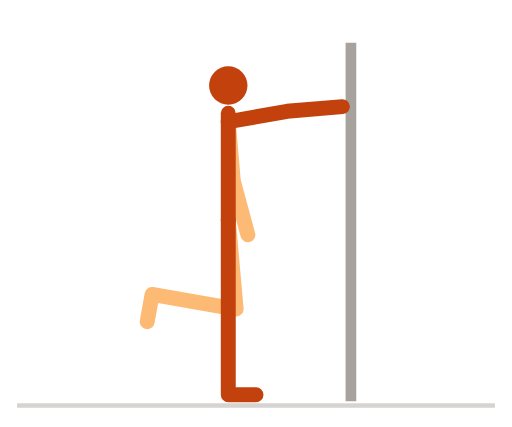
t = 0.00 s
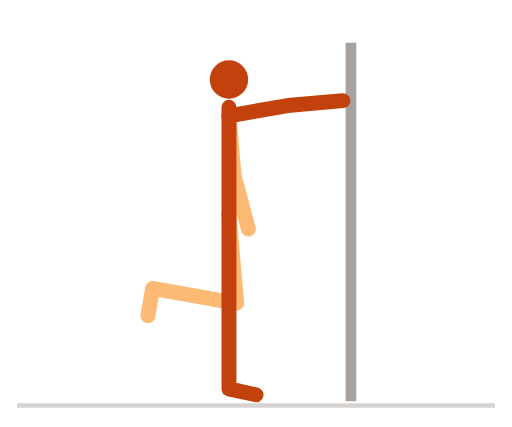
t = 0.26 s
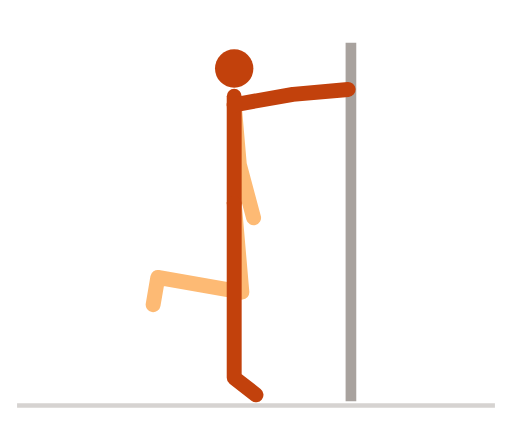
t = 0.54 s
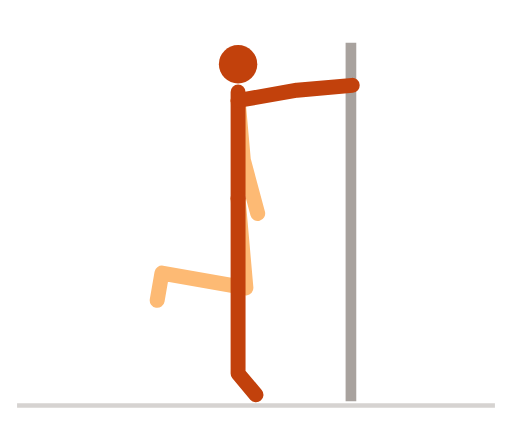
t = 0.81 s
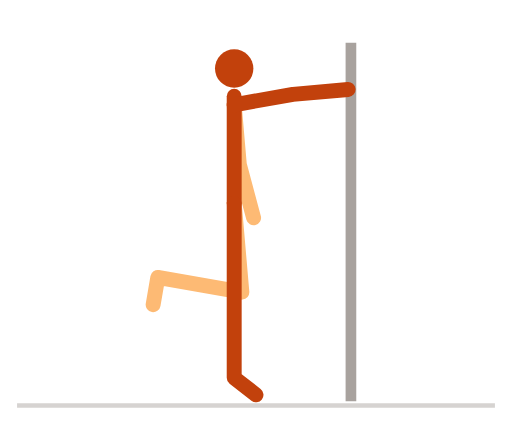
t = 1.06 s
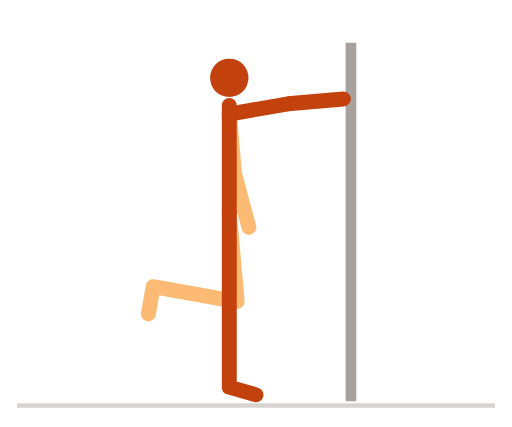
t = 1.30 s

The animated SVG that drew these frames (rendered in a browser with its animation timeline set to each time). Animation: 7 SMIL elements (animate=7); one cycle of 1.60 s, repeats indefinitely.

<svg xmlns="http://www.w3.org/2000/svg" viewBox="0 0 240 200" width="240" height="200" role="img" aria-label="单腿提踵">
<title>单腿提踵</title>
<style>
path{fill:none;stroke-width:7;stroke-linecap:round;stroke-linejoin:round}
.n{stroke:#c2410c}.f{stroke:#fdba74}.h{fill:#c2410c}
.g{stroke:#d6d3d1}.p{stroke:#a8a29e}.b{fill:#e7e5e4;stroke:#a8a29e;stroke-width:1.5}
@media (prefers-color-scheme:dark){.n{stroke:#fb923c}.f{stroke:#9a3412}.h{fill:#fb923c}.g{stroke:#44403c}.p{stroke:#78716c}.b{fill:#292524;stroke:#57534e}}
</style>
<line class="g" x1="8" y1="190" x2="232" y2="190" stroke-width="2"/>
<line class="p" x1="164.5" y1="20" x2="164.5" y2="188" stroke-width="5"/><path class="f" d="M107 103L110.7 144.8L71.3 137.9L69 150.7"><animate attributeName="d" dur="1.6s" repeatCount="indefinite" values="M107 103L110.7 144.8L71.3 137.9L69 150.7;M107 102.9L110.7 144.8L71.3 137.8L69 150.6;M107 102.7L110.7 144.5L71.3 137.6L69 150.4;M107 102.3L110.7 144.2L71.3 137.2L69 150;M107.1 101.8L110.7 143.6L71.3 136.7L69.1 149.5;M107.1 101.2L110.8 143L71.4 136.1L69.1 148.9;M107.3 100.4L110.9 142.3L71.5 135.3L69.3 148.1;M107.4 99.6L111.1 141.5L71.7 134.5L69.5 147.3;M107.7 98.8L111.4 140.6L72 133.7L69.7 146.5;M108 97.9L111.7 139.8L72.3 132.8L70 145.6;M108.4 97.1L112.1 138.9L72.7 132L70.4 144.8;M108.9 96.3L112.5 138.1L73.1 131.2L70.9 144;M109.4 95.5L113 137.4L73.6 130.4L71.4 143.2;M109.9 94.9L113.5 136.7L74.1 129.8L71.9 142.6;M110.3 94.3L114 136.2L74.6 129.2L72.3 142;M110.8 93.9L114.4 135.7L75 128.7L72.8 141.5;M111.1 93.5L114.8 135.3L75.4 128.4L73.1 141.2;M111.4 93.2L115.1 135.1L75.7 128.1L73.4 140.9;M111.6 93.1L115.2 134.9L75.9 128L73.6 140.8;M111.6 93L115.3 134.9L75.9 127.9L73.7 140.7;M111.6 93.1L115.2 134.9L75.9 128L73.6 140.8;M111.4 93.2L115.1 135.1L75.7 128.1L73.4 140.9;M111.1 93.5L114.8 135.3L75.4 128.4L73.1 141.2;M110.8 93.9L114.4 135.7L75 128.7L72.8 141.5;M110.3 94.3L114 136.2L74.6 129.2L72.3 142;M109.9 94.9L113.5 136.7L74.1 129.8L71.9 142.6;M109.4 95.5L113 137.4L73.6 130.4L71.4 143.2;M108.9 96.3L112.5 138.1L73.1 131.2L70.9 144;M108.4 97.1L112.1 138.9L72.7 132L70.4 144.8;M108 97.9L111.7 139.8L72.3 132.8L70 145.6;M107.7 98.8L111.4 140.6L72 133.7L69.7 146.5;M107.4 99.6L111.1 141.5L71.7 134.5L69.5 147.3;M107.3 100.4L110.9 142.3L71.5 135.3L69.3 148.1;M107.1 101.2L110.8 143L71.4 136.1L69.1 148.9;M107.1 101.8L110.7 143.6L71.3 136.7L69.1 149.5;M107 102.3L110.7 144.2L71.3 137.2L69 150;M107 102.7L110.7 144.5L71.3 137.6L69 150.4;M107 102.9L110.7 144.8L71.3 137.8L69 150.6;M107 103L110.7 144.8L71.3 137.9L69 150.7"/></path><path class="f" d="M107 57L109.4 84.9L116.2 110"><animate attributeName="d" dur="1.6s" repeatCount="indefinite" values="M107 57L109.4 84.9L116.2 110;M107 56.9L109.4 84.8L116.2 109.9;M107 56.7L109.4 84.6L116.2 109.7;M107 56.3L109.5 84.2L116.2 109.3;M107.1 55.8L109.5 83.7L116.2 108.8;M107.1 55.2L109.6 83.1L116.3 108.2;M107.3 54.4L109.7 82.3L116.4 107.5;M107.4 53.6L109.9 81.5L116.6 106.7;M107.7 52.8L110.1 80.7L116.9 105.8;M108 51.9L110.5 79.8L117.2 104.9;M108.4 51.1L110.9 79L117.6 104.1;M108.9 50.3L111.3 78.2L118 103.3;M109.4 49.5L111.8 77.4L118.5 102.5;M109.9 48.9L112.3 76.8L119 101.9;M110.3 48.3L112.8 76.2L119.5 101.3;M110.8 47.9L113.2 75.7L119.9 100.9;M111.1 47.5L113.6 75.4L120.3 100.5;M111.4 47.2L113.9 75.1L120.6 100.2;M111.6 47.1L114 75L120.8 100.1;M111.6 47L114.1 74.9L120.8 100;M111.6 47.1L114 75L120.8 100.1;M111.4 47.2L113.9 75.1L120.6 100.2;M111.1 47.5L113.6 75.4L120.3 100.5;M110.8 47.9L113.2 75.7L119.9 100.9;M110.3 48.3L112.8 76.2L119.5 101.3;M109.9 48.9L112.3 76.8L119 101.9;M109.4 49.5L111.8 77.4L118.5 102.5;M108.9 50.3L111.3 78.2L118 103.3;M108.4 51.1L110.9 79L117.6 104.1;M108 51.9L110.5 79.8L117.2 104.9;M107.7 52.8L110.1 80.7L116.9 105.8;M107.4 53.6L109.9 81.5L116.6 106.7;M107.3 54.4L109.7 82.3L116.4 107.5;M107.1 55.2L109.6 83.1L116.3 108.2;M107.1 55.8L109.5 83.7L116.2 108.8;M107 56.3L109.5 84.2L116.2 109.3;M107 56.7L109.4 84.6L116.2 109.7;M107 56.9L109.4 84.8L116.2 109.9;M107 57L109.4 84.9L116.2 110"/></path><path class="n" d="M107 103L107 53"><animate attributeName="d" dur="1.6s" repeatCount="indefinite" values="M107 103L107 53;M107 102.9L107 52.9;M107 102.7L107 52.7;M107 102.3L107 52.3;M107.1 101.8L107.1 51.8;M107.1 101.2L107.1 51.2;M107.3 100.4L107.3 50.4;M107.4 99.6L107.4 49.6;M107.7 98.8L107.7 48.8;M108 97.9L108 47.9;M108.4 97.1L108.4 47.1;M108.9 96.3L108.9 46.3;M109.4 95.5L109.4 45.5;M109.9 94.9L109.9 44.9;M110.3 94.3L110.3 44.3;M110.8 93.9L110.8 43.9;M111.1 93.5L111.1 43.5;M111.4 93.2L111.4 43.2;M111.6 93.1L111.6 43.1;M111.6 93L111.6 43;M111.6 93.1L111.6 43.1;M111.4 93.2L111.4 43.2;M111.1 93.5L111.1 43.5;M110.8 93.9L110.8 43.9;M110.3 94.3L110.3 44.3;M109.9 94.9L109.9 44.9;M109.4 95.5L109.4 45.5;M108.9 96.3L108.9 46.3;M108.4 97.1L108.4 47.1;M108 97.9L108 47.9;M107.7 98.8L107.7 48.8;M107.4 99.6L107.4 49.6;M107.3 100.4L107.3 50.4;M107.1 101.2L107.1 51.2;M107.1 101.8L107.1 51.8;M107 102.3L107 52.3;M107 102.7L107 52.7;M107 102.9L107 52.9;M107 103L107 53"/></path><path class="n" d="M107 103L107 145L107 185L120 185"><animate attributeName="d" dur="1.6s" repeatCount="indefinite" values="M107 103L107 145L107 185L120 185;M107 102.9L107 144.9L107 184.9L120 185;M107 102.7L107 144.7L107 184.7L120 185;M107 102.3L107 144.3L107 184.3L120 185;M107.1 101.8L107.1 143.8L107.1 183.8L120 185;M107.1 101.2L107.1 143.2L107.1 183.2L120 185;M107.3 100.4L107.3 142.4L107.3 182.4L120 185;M107.4 99.6L107.4 141.6L107.4 181.6L120 185;M107.7 98.8L107.7 140.8L107.7 180.8L120 185;M108 97.9L108 139.9L108 179.9L120 185;M108.4 97.1L108.4 139.1L108.4 179.1L120 185;M108.9 96.3L108.9 138.3L108.9 178.3L120 185;M109.4 95.5L109.4 137.5L109.4 177.5L120 185;M109.9 94.9L109.9 136.9L109.9 176.9L120 185;M110.3 94.3L110.3 136.3L110.3 176.3L120 185;M110.8 93.9L110.8 135.9L110.8 175.9L120 185;M111.1 93.5L111.1 135.5L111.1 175.5L120 185;M111.4 93.2L111.4 135.2L111.4 175.2L120 185;M111.6 93.1L111.6 135.1L111.6 175.1L120 185;M111.6 93L111.6 135L111.6 175L120 185;M111.6 93.1L111.6 135.1L111.6 175.1L120 185;M111.4 93.2L111.4 135.2L111.4 175.2L120 185;M111.1 93.5L111.1 135.5L111.1 175.5L120 185;M110.8 93.9L110.8 135.9L110.8 175.9L120 185;M110.3 94.3L110.3 136.3L110.3 176.3L120 185;M109.9 94.9L109.9 136.9L109.9 176.9L120 185;M109.4 95.5L109.4 137.5L109.4 177.5L120 185;M108.9 96.3L108.9 138.3L108.9 178.3L120 185;M108.4 97.1L108.4 139.1L108.4 179.1L120 185;M108 97.9L108 139.9L108 179.9L120 185;M107.7 98.8L107.7 140.8L107.7 180.8L120 185;M107.4 99.6L107.4 141.6L107.4 181.6L120 185;M107.3 100.4L107.3 142.4L107.3 182.4L120 185;M107.1 101.2L107.1 143.2L107.1 183.2L120 185;M107.1 101.8L107.1 143.8L107.1 183.8L120 185;M107 102.3L107 144.3L107 184.3L120 185;M107 102.7L107 144.7L107 184.7L120 185;M107 102.9L107 144.9L107 184.9L120 185;M107 103L107 145L107 185L120 185"/></path><path class="n" d="M107 57L134.6 52.1L160.5 49.9"><animate attributeName="d" dur="1.6s" repeatCount="indefinite" values="M107 57L134.6 52.1L160.5 49.9;M107 56.9L134.6 52.1L160.5 49.8;M107 56.7L134.6 51.8L160.5 49.6;M107 56.3L134.6 51.5L160.5 49.2;M107.1 55.8L134.6 50.9L160.5 48.7;M107.1 55.2L134.7 50.3L160.6 48;M107.3 54.4L134.8 49.6L160.7 47.3;M107.4 53.6L135 48.8L160.9 46.5;M107.7 52.8L135.3 47.9L161.2 45.7;M108 51.9L135.6 47.1L161.5 44.8;M108.4 51.1L136 46.2L161.9 44;M108.9 50.3L136.4 45.4L162.3 43.1;M109.4 49.5L136.9 44.7L162.8 42.4;M109.9 48.9L137.4 44L163.3 41.7;M110.3 48.3L137.9 43.5L163.8 41.2;M110.8 47.9L138.3 43L164.2 40.7;M111.1 47.5L138.7 42.6L164.6 40.4;M111.4 47.2L139 42.4L164.9 40.1;M111.6 47.1L139.2 42.2L165.1 40;M111.6 47L139.2 42.2L165.1 39.9;M111.6 47.1L139.2 42.2L165.1 40;M111.4 47.2L139 42.4L164.9 40.1;M111.1 47.5L138.7 42.6L164.6 40.4;M110.8 47.9L138.3 43L164.2 40.7;M110.3 48.3L137.9 43.5L163.8 41.2;M109.9 48.9L137.4 44L163.3 41.7;M109.4 49.5L136.9 44.7L162.8 42.4;M108.9 50.3L136.4 45.4L162.3 43.1;M108.4 51.1L136 46.2L161.9 44;M108 51.9L135.6 47.1L161.5 44.8;M107.7 52.8L135.3 47.9L161.2 45.7;M107.4 53.6L135 48.8L160.9 46.5;M107.3 54.4L134.8 49.6L160.7 47.3;M107.1 55.2L134.7 50.3L160.6 48;M107.1 55.8L134.6 50.9L160.5 48.7;M107 56.3L134.6 51.5L160.5 49.2;M107 56.7L134.6 51.8L160.5 49.6;M107 56.9L134.6 52.1L160.5 49.8;M107 57L134.6 52.1L160.5 49.9"/></path><circle class="h" r="9" cx="107" cy="40"><animate attributeName="cx" dur="1.6s" repeatCount="indefinite" values="107;107;107;107;107.1;107.1;107.3;107.4;107.7;108;108.4;108.9;109.4;109.9;110.3;110.8;111.1;111.4;111.6;111.6;111.6;111.4;111.1;110.8;110.3;109.9;109.4;108.9;108.4;108;107.7;107.4;107.3;107.1;107.1;107;107;107;107"/><animate attributeName="cy" dur="1.6s" repeatCount="indefinite" values="40;39.9;39.7;39.3;38.8;38.2;37.4;36.6;35.8;34.9;34.1;33.3;32.5;31.9;31.3;30.9;30.5;30.2;30.1;30;30.1;30.2;30.5;30.9;31.3;31.9;32.5;33.3;34.1;34.9;35.8;36.6;37.4;38.2;38.8;39.3;39.7;39.9;40"/></circle>
</svg>
